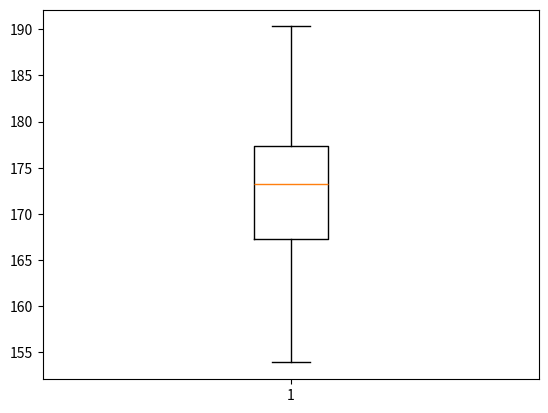

Here is the Python script that generated this plot:
# Exploring Matplotlib

import numpy as np
import matplotlib.pyplot as plt

x_data = np.random.random(1000) * 100
y_data = np.random.random(1000) * 100

# Scatter Plot
# plt.scatter(x_data, y_data, c="#00f", s=150, marker="*", alpha=0.5)


# Line Plot
"""
years = [2006 + x for x in range(16)]
weights = [80, 83, 84, 85, 86, 82, 81, 79, 83, 80, 82, 82, 83, 81, 80, 79]
plt.plot(years, weights, c="g", lw=10)
"""

# Bar Plot
"""
x = ["C++", "C#", "Python", "Java", "Go"]
y = [20, 50, 140, 1, 45]
plt.bar(x, y, color="r", align="edge", width=0.3, edgecolor="green", lw=6)
"""

# Histograms
"""
ages = np.random.normal(20, 7.5, 1000)
plt.hist(ages, bins=[ages.min(), 18, 21, ages.max()], cumulative=True)
"""

# PieChart
"""
langs = ["Python", "C++", "C#", "Java", "Go"]
votes = [50, 24, 6, 14, 17]
explodes = [0.3, 0, 0, 0, 0]

plt.pie(
    votes,
    labels=langs,
    explode=explodes,
    autopct="%.2f%%",
    pctdistance=1.5,
    startangle=90,
)
"""

# BoxPlots
heights = np.random.normal(172, 8, 300)

plt.boxplot(heights)

plt.show()
